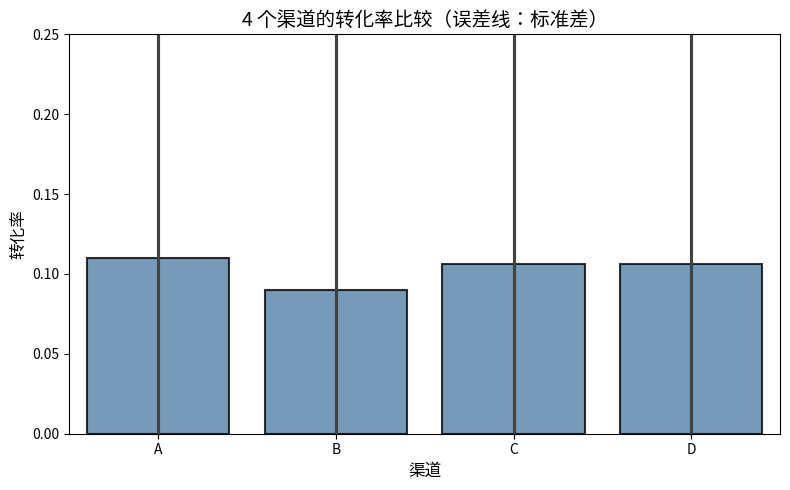

Reproduce this figure in Python. (Note: this script raises an exception after producing the figure.)
"""
示例：ANOVA 基础——从"多次 t 检验"到"一次 F 检验"。

本例演示单因素 ANOVA（方差分析）的原理和使用方法。ANOVA 通过比较"组间方差"和"组内方差"
来判断多组均值是否有差异，避免了多次 t 检验带来的多重比较问题。

运行方式：python3 chapters/week_07/examples/02_anova_basics.py
预期输出：
  - stdout 输出描述统计和 ANOVA 结果
  - 图表保存到 output/anova_barplot.png

坏例子：用 6 次 t 检验比较 4 组（A vs B, A vs C, A vs D, B vs C, B vs D, C vs D），
会导致 FWER ≈ 26.5%。正确做法是先用 ANOVA 判断"是否有任何差异"，再做事后比较。
"""
from __future__ import annotations

import numpy as np
import pandas as pd
import matplotlib.pyplot as plt
import matplotlib.font_manager as fm
import seaborn as sns
from scipy import stats
from pathlib import Path


def setup_chinese_font() -> str:
    """配置中文字体，返回使用的字体名称"""
    chinese_fonts = ['SimHei', 'Noto Sans CJK SC', 'Noto Sans CJK JP', 'Arial Unicode MS',
                     'PingFang SC', 'Microsoft YaHei', 'Droid Sans Fallback']
    available = [f.name for f in fm.fontManager.ttflist]
    for font in chinese_fonts:
        if font in available:
            plt.rcParams['font.sans-serif'] = [font]
            plt.rcParams['axes.unicode_minus'] = False
            return font
    plt.rcParams['font.sans-serif'] = ['DejaVu Sans']
    return 'DejaVu Sans'


def simulate_conversion_data(
    n_per_group: int,
    rates: list[float],
    seed: int = 42
) -> pd.DataFrame:
    """
    模拟多渠道转化率数据

    参数:
        n_per_group: 每组样本量
        rates: 各组真实转化率
        seed: 随机种子

    返回:
        DataFrame: 包含 channel 和 converted 列
    """
    np.random.seed(seed)
    channels = ['A', 'B', 'C', 'D']

    data_list = []
    for channel, rate in zip(channels, rates):
        conversions = np.random.binomial(1, rate, n_per_group)
        data_list.append(pd.DataFrame({
            'channel': [channel] * n_per_group,
            'converted': conversions
        }))

    return pd.concat(data_list, ignore_index=True)


def calculate_eta_squared(df: pd.DataFrame, group_col: str, value_col: str) -> float:
    """
    计算 η²（eta squared）：ANOVA 的效应量

    η² = 组间平方和 / 总平方和
    表示组间变异占总变异的比例

    参数:
        df: 数据框
        group_col: 分组列名
        value_col: 数值列名

    返回:
        eta_squared: 效应量，范围 [0, 1]
    """
    groups = df[group_col].unique()
    all_data = df[value_col].dropna()
    grand_mean = all_data.mean()

    # 组间平方和：各组的均值与总均值之差的平方，加权组大小
    ss_between = 0
    for g in groups:
        group_data = df[df[group_col] == g][value_col].dropna()
        ss_between += len(group_data) * (group_data.mean() - grand_mean) ** 2

    # 总平方和：每个观测值与总均值之差的平方
    ss_total = ((all_data - grand_mean) ** 2).sum()

    return ss_between / ss_total


def perform_anova(
    df: pd.DataFrame,
    group_col: str,
    value_col: str,
    alpha: float = 0.05
) -> dict:
    """
    执行单因素 ANOVA，返回完整结果

    参数:
        df: 数据框
        group_col: 分组列名
        value_col: 数值列名
        alpha: 显著性水平

    返回:
        包含 ANOVA 结果的字典
    """
    # 准备数据
    groups = df[group_col].unique()
    group_data = [df[df[group_col] == g][value_col].dropna() for g in groups]

    # 描述统计
    desc_stats = df.groupby(group_col)[value_col].agg(['count', 'mean', 'std'])

    # 前提假设检查
    # 1. 正态性（Shapiro-Wilk）
    normality_results = {}
    for g in groups:
        data = df[df[group_col] == g][value_col].dropna()
        _, p_value = stats.shapiro(data)
        normality_results[g] = p_value

    # 2. 方差齐性（Levene）
    _, p_levene = stats.levene(*group_data)

    # 选择检验方法
    all_normal = all(p > alpha for p in normality_results.values())

    if all_normal and p_levene > alpha:
        # 假设满足：用标准 ANOVA
        f_stat, p_value = stats.f_oneway(*group_data)
        test_method = "单因素 ANOVA（假设满足）"
        is_parametric = True
    else:
        # 假设不满足：用 Kruskal-Wallis
        f_stat, p_value = stats.kruskal(*group_data)
        test_method = "Kruskal-Wallis 检验（非参数替代）"
        is_parametric = False

    # 计算效应量（仅参数检验）
    if is_parametric:
        eta_squared = calculate_eta_squared(df, group_col, value_col)

        # 解释效应量
        if eta_squared < 0.01:
            effect_interp = "极小效应"
        elif eta_squared < 0.06:
            effect_interp = "小效应"
        elif eta_squared < 0.14:
            effect_interp = "中等效应"
        else:
            effect_interp = "大效应"
    else:
        eta_squared = None
        effect_interp = "N/A（非参数检验）"

    return {
        'desc_stats': desc_stats,
        'normality': normality_results,
        'levene_p': p_levene,
        'test_method': test_method,
        'is_parametric': is_parametric,
        'f_stat': f_stat,
        'p_value': p_value,
        'eta_squared': eta_squared,
        'effect_interp': effect_interp,
        'alpha': alpha
    }


def main() -> None:
    """运行 ANOVA 演示"""
    font = setup_chinese_font()
    print(f"使用字体: {font}\n")

    print("=== ANOVA 基础演示 ===\n")

    # 1. 生成模拟数据：4 个渠道的转化率
    # A: 10%, B: 10%, C: 10%, D: 12%（只有 D 不同）
    n_per_group = 500
    true_rates = [0.10, 0.10, 0.10, 0.12]

    data = simulate_conversion_data(n_per_group, true_rates)

    print("=== 描述统计 ===")
    print(data.groupby('channel')['converted'].agg(['mean', 'count']))
    print()

    # 2. 可视化
    fig, ax = plt.subplots(figsize=(8, 5))
    sns.barplot(data=data, x='channel', y='converted', errorbar='sd', ax=ax,
                color='steelblue', alpha=0.8, edgecolor='black', linewidth=1.5)
    ax.set_ylabel('转化率', fontsize=12)
    ax.set_xlabel('渠道', fontsize=12)
    ax.set_title('4 个渠道的转化率比较（误差线：标准差）', fontsize=14)
    ax.set_ylim(0, 0.25)

    plt.tight_layout()

    # 保存图片
    output_dir = Path(__file__).parent.parent / 'images'
    output_dir.mkdir(exist_ok=True)
    plt.savefig(output_dir / 'anova_barplot.png', dpi=150,
                bbox_inches='tight', facecolor='white', edgecolor='none')
    plt.close()

    print("图表已保存到 images/anova_barplot.png\n")

    # 3. 执行 ANOVA
    result = perform_anova(data, 'channel', 'converted', alpha=0.05)

    print("=== 前提假设检查 ===")
    print("正态性（Shapiro-Wilk）：")
    for group, p_val in result['normality'].items():
        status = "✅ 可视为正态" if p_val > result['alpha'] else "❌ 非正态"
        print(f"  - {group}: p = {p_val:.4f} {status}")
    print(f"方差齐性（Levene）：p = {result['levene_p']:.4f} "
          f"{'✅ 方差齐性' if result['levene_p'] > result['alpha'] else '❌ 方差不齐'}")
    print()

    print("=== ANOVA 结果 ===")
    print(f"检验方法: {result['test_method']}")
    print(f"F 统计量: {result['f_stat']:.4f}")
    print(f"p 值: {result['p_value']:.4f}")
    if result['eta_squared'] is not None:
        print(f"η²（效应量）: {result['eta_squared']:.4f} ({result['effect_interp']})")
    print()

    # 4. 结论
    if result['p_value'] < result['alpha']:
        print(f"结论: p < {result['alpha']}，拒绝原假设。")
        print("至少有一对渠道的转化率存在显著差异。")
        print("\n注意：ANOVA 只说'有差异'，不说'哪一对有差异'。")
        print("下一节我们将学习 Tukey HSD 事后比较来找出具体差异。")
    else:
        print(f"结论: p ≥ {result['alpha']}，无法拒绝原假设。")
        print("各渠道转化率差异不具有统计显著性。")

    # 5. 小北的困惑
    print("\n=== 小北的困惑 ===")
    print("小北：ANOVA 是分析'方差'还是'均值'？")
    print("老潘：这是 ANOVA 最反直觉的地方——它用'方差'来检验'均值'。")
    print()
    print("F 统计量 = 组间方差 / 组内方差")
    print("  - 组间方差：各组均值之间的差异（如果 H0 为真，应该很小）")
    print("  - 组内方差：各组内部数据的波动（这是'噪音'，无法避免）")
    print()
    print(f"本例中 F = {result['f_stat']:.2f}")
    if result['f_stat'] > 1:
        print("F > 1，说明组间差异大于组内噪音，可能有显著差异。")
    else:
        print("F ≈ 1，说明组间差异 ≈ 组内差异，各组均值可能相等。")


if __name__ == "__main__":
    main()
